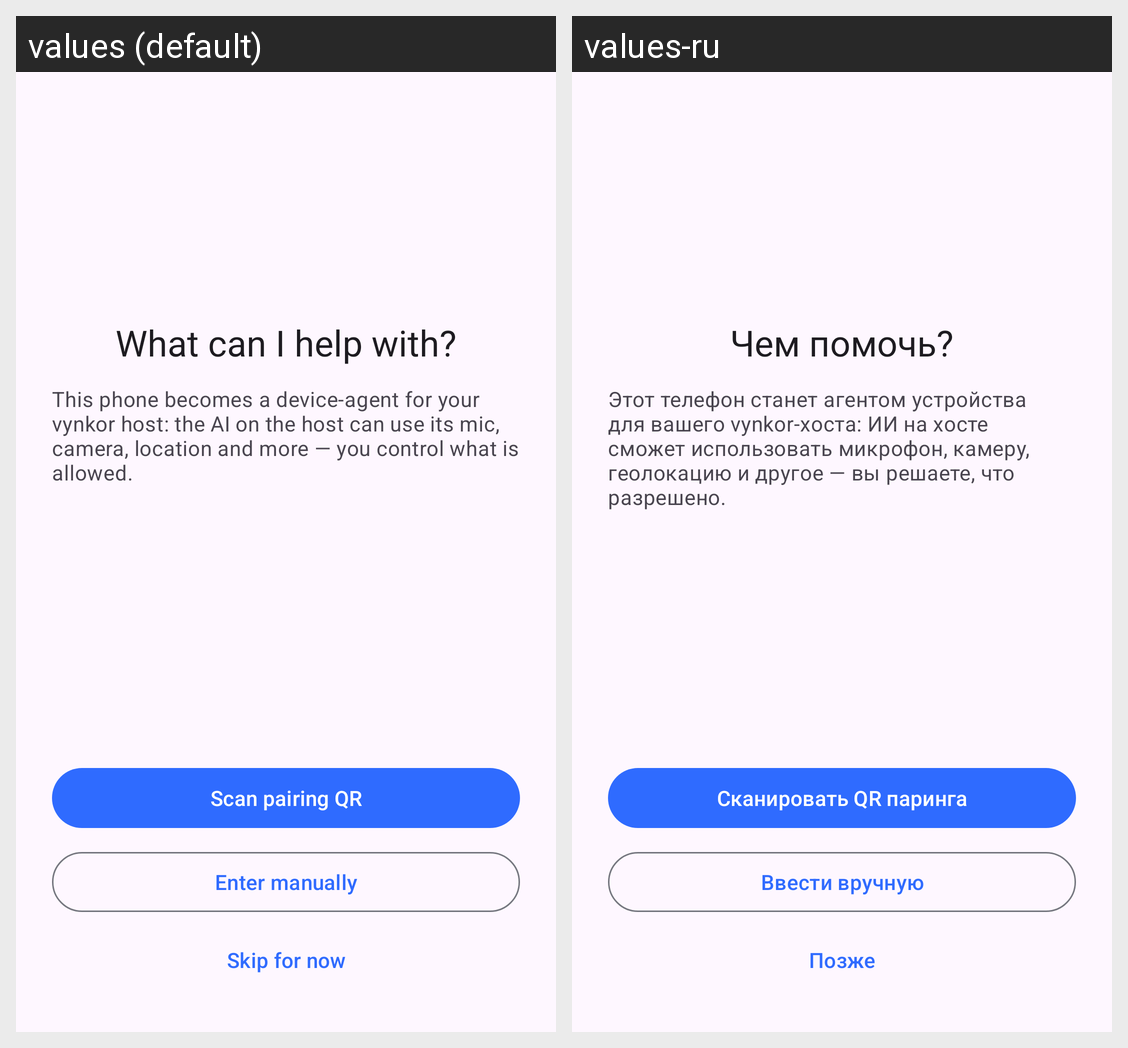

For this localized Android screen grid, give each drawn string resource with its value in every locale shown.
Android screen res/layout/activity_setup.xml rendered under 2 locales, left to right: values (default), values-ru. Device: Nexus 5 (rendered at 1080×1920; each locale shown at half size, 540×960, under a caption strip naming it); theme Theme.Vynkor.
Strings drawn on this screen, with the default value and each locale's value (text and hints the layout hard-codes, and strings that could not be matched under every locale, appear in the picture but are not listed):

welcome_title
  values: What can I help with?
  values-ru: Чем помочь?

setup_welcome_body
  values: This phone becomes a device-agent for your vynkor host: the AI on the host can use its mic, camera, location and more — you control what is allowed.
  values-ru: Этот телефон станет агентом устройства для вашего vynkor-хоста: ИИ на хосте сможет использовать микрофон, камеру, геолокацию и другое — вы решаете, что разрешено.

setup_scan_button
  values: Scan pairing QR
  values-ru: Сканировать QR паринга

setup_manual_button
  values: Enter manually
  values-ru: Ввести вручную

setup_skip_button
  values: Skip for now
  values-ru: Позже
